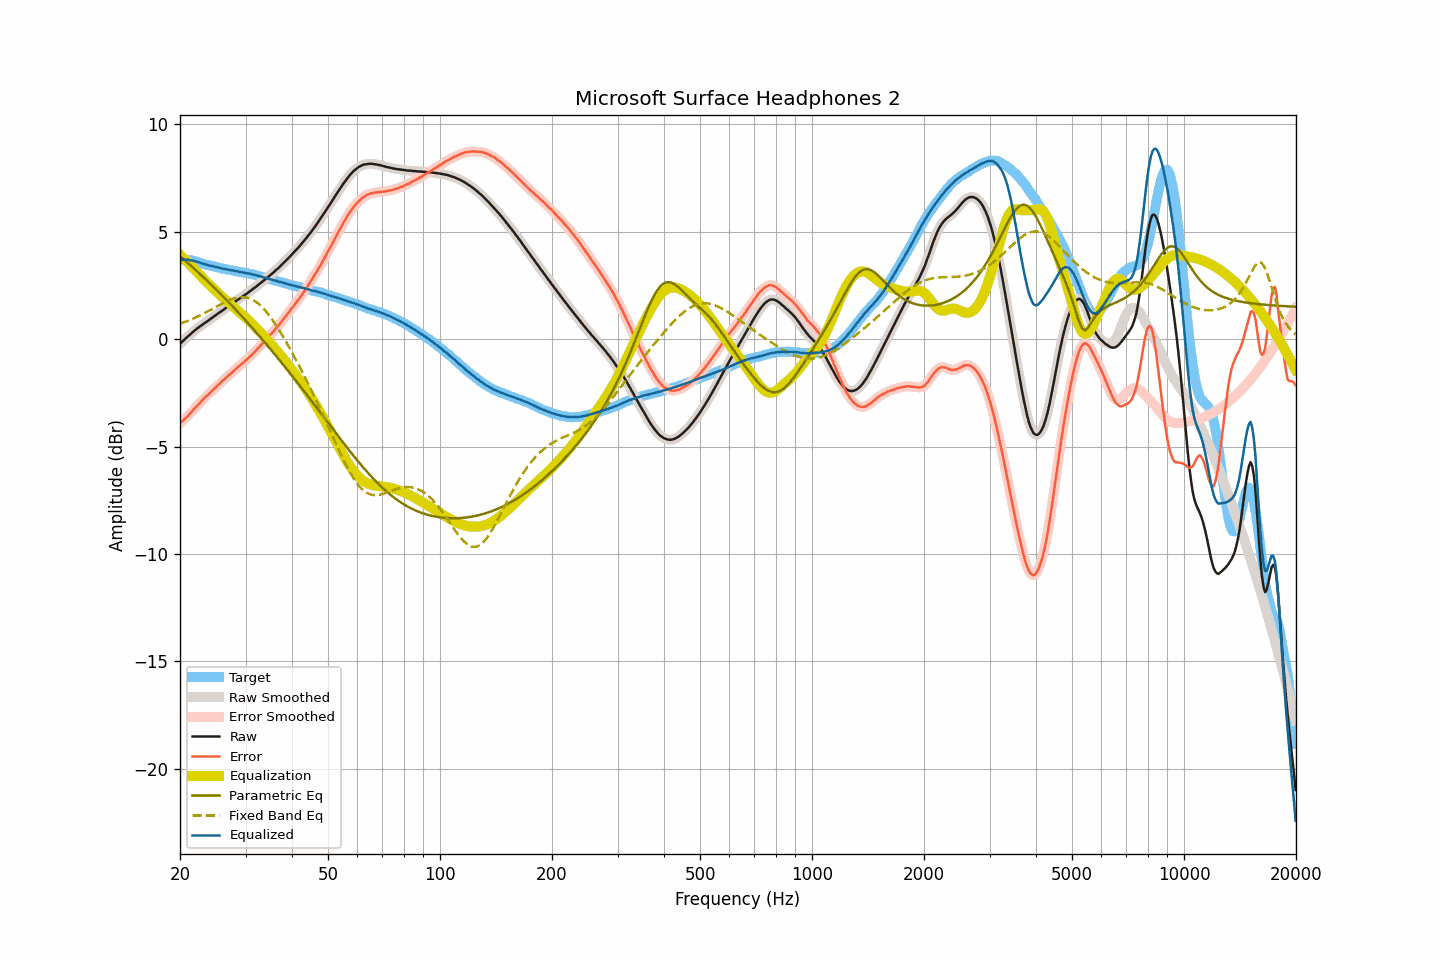

The data file committed next to this chart (first rows):
frequency, raw, smoothed, error, error_smoothed, equalization, parametric_eq, fixed_band_eq, equalized_raw, equalized_smoothed, target
20.00, -0.22, -0.22, -3.92, -3.92, 3.93, 3.85, 0.72, 3.71, 3.71, 3.70
20.20, -0.15, -0.15, -3.85, -3.85, 3.85, 3.79, 0.74, 3.71, 3.71, 3.70
20.40, -0.08, -0.08, -3.78, -3.78, 3.78, 3.72, 0.77, 3.70, 3.70, 3.70
20.61, -0.01, -0.01, -3.71, -3.71, 3.71, 3.66, 0.80, 3.70, 3.70, 3.70
20.81, 0.06, 0.06, -3.64, -3.64, 3.63, 3.59, 0.82, 3.70, 3.69, 3.70
21.02, 0.13, 0.13, -3.57, -3.57, 3.56, 3.53, 0.85, 3.69, 3.69, 3.70
21.23, 0.19, 0.20, -3.49, -3.49, 3.48, 3.46, 0.88, 3.67, 3.68, 3.68
21.44, 0.26, 0.26, -3.41, -3.41, 3.41, 3.40, 0.91, 3.67, 3.67, 3.67
21.66, 0.33, 0.33, -3.32, -3.32, 3.32, 3.33, 0.95, 3.65, 3.65, 3.65
21.87, 0.39, 0.39, -3.24, -3.24, 3.24, 3.26, 0.98, 3.63, 3.63, 3.63
22.09, 0.45, 0.45, -3.17, -3.16, 3.16, 3.19, 1.01, 3.61, 3.61, 3.62
22.31, 0.51, 0.51, -3.08, -3.08, 3.08, 3.13, 1.05, 3.59, 3.59, 3.59
22.54, 0.57, 0.57, -3.00, -3.00, 3.00, 3.06, 1.08, 3.57, 3.56, 3.57
22.76, 0.62, 0.62, -2.92, -2.92, 2.92, 2.99, 1.12, 3.54, 3.54, 3.55
22.99, 0.67, 0.68, -2.84, -2.84, 2.84, 2.92, 1.16, 3.51, 3.52, 3.52
23.22, 0.73, 0.73, -2.75, -2.76, 2.77, 2.85, 1.20, 3.50, 3.49, 3.48
23.45, 0.78, 0.78, -2.68, -2.69, 2.69, 2.78, 1.23, 3.47, 3.47, 3.46
23.69, 0.83, 0.83, -2.62, -2.62, 2.62, 2.70, 1.27, 3.45, 3.45, 3.45
23.92, 0.88, 0.88, -2.55, -2.55, 2.55, 2.63, 1.31, 3.43, 3.43, 3.43
24.16, 0.94, 0.94, -2.48, -2.48, 2.47, 2.56, 1.36, 3.42, 3.41, 3.42
24.40, 0.99, 0.99, -2.41, -2.40, 2.40, 2.49, 1.40, 3.40, 3.40, 3.40
24.65, 1.05, 1.05, -2.33, -2.33, 2.33, 2.41, 1.44, 3.38, 3.38, 3.38
24.89, 1.10, 1.10, -2.26, -2.26, 2.26, 2.34, 1.48, 3.36, 3.36, 3.36
25.14, 1.15, 1.16, -2.20, -2.19, 2.19, 2.27, 1.52, 3.34, 3.35, 3.35
25.39, 1.21, 1.21, -2.11, -2.12, 2.12, 2.19, 1.56, 3.33, 3.33, 3.33
25.65, 1.26, 1.26, -2.05, -2.05, 2.05, 2.12, 1.60, 3.31, 3.31, 3.32
25.91, 1.31, 1.31, -1.98, -1.98, 1.98, 2.04, 1.64, 3.29, 3.29, 3.28
26.16, 1.36, 1.36, -1.91, -1.91, 1.91, 1.96, 1.68, 3.27, 3.28, 3.27
26.43, 1.42, 1.42, -1.84, -1.84, 1.84, 1.89, 1.72, 3.26, 3.26, 3.26
26.69, 1.47, 1.47, -1.77, -1.77, 1.78, 1.81, 1.75, 3.25, 3.25, 3.24
26.96, 1.52, 1.52, -1.71, -1.71, 1.71, 1.73, 1.79, 3.23, 3.23, 3.23
27.23, 1.57, 1.57, -1.65, -1.65, 1.64, 1.66, 1.82, 3.21, 3.21, 3.22
27.50, 1.62, 1.62, -1.59, -1.58, 1.58, 1.58, 1.85, 3.20, 3.20, 3.21
27.77, 1.68, 1.68, -1.50, -1.51, 1.51, 1.50, 1.87, 3.19, 3.19, 3.19
28.05, 1.73, 1.73, -1.44, -1.44, 1.44, 1.42, 1.90, 3.17, 3.17, 3.17
28.33, 1.78, 1.78, -1.37, -1.37, 1.38, 1.34, 1.92, 3.16, 3.16, 3.15
28.62, 1.83, 1.83, -1.31, -1.31, 1.31, 1.26, 1.93, 3.14, 3.14, 3.14
28.90, 1.88, 1.88, -1.25, -1.25, 1.25, 1.18, 1.94, 3.13, 3.13, 3.13
29.19, 1.93, 1.93, -1.18, -1.18, 1.18, 1.10, 1.95, 3.11, 3.11, 3.11
29.48, 1.98, 1.98, -1.12, -1.12, 1.12, 1.02, 1.95, 3.10, 3.10, 3.11
29.78, 2.04, 2.04, -1.05, -1.06, 1.05, 0.93, 1.95, 3.09, 3.09, 3.09
30.08, 2.09, 2.09, -0.99, -0.99, 0.99, 0.85, 1.94, 3.08, 3.08, 3.08
30.38, 2.14, 2.14, -0.92, -0.92, 0.92, 0.77, 1.92, 3.06, 3.06, 3.06
30.68, 2.20, 2.20, -0.85, -0.85, 0.85, 0.68, 1.90, 3.05, 3.05, 3.05
30.99, 2.25, 2.25, -0.78, -0.78, 0.78, 0.60, 1.87, 3.03, 3.03, 3.03
31.30, 2.31, 2.31, -0.70, -0.71, 0.70, 0.52, 1.83, 3.01, 3.01, 3.01
31.61, 2.37, 2.37, -0.63, -0.63, 0.63, 0.43, 1.79, 3.00, 3.00, 3.00
31.93, 2.42, 2.42, -0.56, -0.55, 0.55, 0.35, 1.74, 2.97, 2.98, 2.98
32.24, 2.48, 2.48, -0.47, -0.48, 0.47, 0.26, 1.69, 2.96, 2.96, 2.95
32.57, 2.54, 2.54, -0.39, -0.39, 0.40, 0.17, 1.63, 2.94, 2.94, 2.93
32.89, 2.60, 2.60, -0.32, -0.31, 0.32, 0.09, 1.57, 2.92, 2.92, 2.92
33.22, 2.66, 2.66, -0.23, -0.24, 0.24, -0.00, 1.49, 2.90, 2.90, 2.89
33.55, 2.72, 2.72, -0.16, -0.15, 0.15, -0.09, 1.41, 2.87, 2.87, 2.88
33.89, 2.78, 2.78, -0.07, -0.07, 0.07, -0.18, 1.33, 2.85, 2.85, 2.85
34.23, 2.84, 2.84, 0.01, 0.01, -0.01, -0.26, 1.24, 2.83, 2.83, 2.83
34.57, 2.90, 2.90, 0.09, 0.10, -0.09, -0.35, 1.15, 2.81, 2.81, 2.81
34.92, 2.97, 2.97, 0.19, 0.18, -0.18, -0.44, 1.05, 2.79, 2.79, 2.78
35.27, 3.03, 3.03, 0.26, 0.26, -0.26, -0.53, 0.95, 2.77, 2.77, 2.77
35.62, 3.09, 3.10, 0.34, 0.35, -0.35, -0.62, 0.84, 2.74, 2.75, 2.75
35.97, 3.16, 3.16, 0.44, 0.43, -0.43, -0.71, 0.73, 2.73, 2.73, 2.72
... 635 more rows
